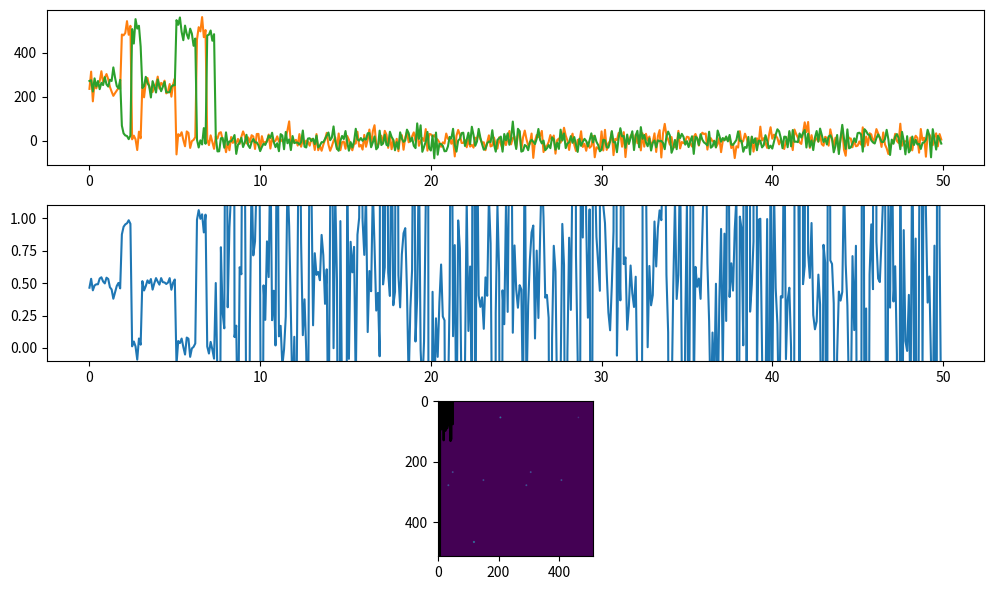

This chart was generated by the following Python code:
import numpy as np


def simulate_statepath(K, pi, A, T):
    """Sample statepath from HMM.

    Parameters
    ----------
    K : int
        number of states
    pi : np.ndarray
        initial state probabilities
    A : np.ndarray
        K x K transition probability matrix
    T : int
        number of time points in trace
    """
    assert K == pi.size
    assert A.shape == (K, K)

    # initialization
    statepath = np.zeros(T, dtype=np.uint8)
    statepath[0] = np.random.choice(K, 1, replace=False, p=pi).squeeze()

    # induction
    for t in range(1, T):
        statepath[t] = np.random.choice(
            K, 1, replace=False, p=A[statepath[t - 1]]
        ).squeeze()

    return statepath


def simulate_fret_emission_path(
    statepath, mu, total_intensity, channel_sigma, lifetime_frames=None
):
    """Simulate FRET, donor, and acceptor traces from statepath.

    Parameters
    ----------
    statepath : np.ndarray
        vector of states; int ∈ K
    mu : np.ndarray
        array of FRET states
    total_intensity : float
        total signal intensity; sum of donor and acceptor
    channel_sigma : float
        noise in donor/acceptor signal
    lifetime_frames : float
        mean lifetime (in frames) of the fluorophore;
        tau parameter in exponential distribution
    """

    fret_statepath = mu[statepath]
    acceptor_statepath = fret_statepath * total_intensity
    donor_statepath = total_intensity - acceptor_statepath

    if lifetime_frames is not None:
        bleach_index = np.rint(
            np.random.exponential(lifetime_frames, size=1).squeeze()
        ).astype(int)

        bleach_statepath = np.zeros(statepath.shape)
        bleach_statepath[bleach_index:] = 1

        acceptor_statepath[bleach_index:] = 0
        donor_statepath[bleach_index:] = 0
    else:
        bleach_statepath = np.zeros(statepath.shape)

    acceptor = np.random.normal(loc=acceptor_statepath, scale=channel_sigma)
    donor = np.random.normal(loc=donor_statepath, scale=channel_sigma)
    fret = acceptor / (acceptor + donor)

    return fret, donor, acceptor, bleach_statepath


def sample_spot_locations(frame_size, border, N):
    """Sample spot locations from uniform distribution, excluding border around each channel.

    Channel images are aligned, translation/rotation not applied.

    Parameters
    ----------
    frame_size : int
        number of pixels along an edge of the full two-channel image
    border : int
        number of border pixels around each channel to exclude from sampling range
    N : int
        number of spots
    """
    channel_width = frame_size / 2
    channel_height = frame_size

    channel1_x = np.random.uniform(border, channel_width - border, size=N)
    channel2_x = channel1_x + channel_width
    channels_y = np.random.uniform(border, channel_height - border, size=N)

    pks = []
    for x1, x2, y in zip(channel1_x, channel2_x, channels_y):
        pks.append(((x1, y), (x2, y)))
    return pks


def make_image(traces, pks, frame_size):
    """Generate image, spots as 2D gaussian

    2D normal distribution is calculate for each spot location and then
    multiplied by the mean signal in the first 10 frames of each channel
    for that spot.

    Parameters
    ----------
    traces : list
        list of (donor, acceptor) trace pairs
    pks : list
        list of ((donor-x, donor-y), (acceptor-x, acceptor-y)) coordinates
    frame_size : int
        number of pixels along an edge of the full two-channel image
    """

    def normal_2d(x, y, mu, sigma):
        diff = np.vstack((x, y)) - mu[:, np.newaxis]
        quad_form = np.sum(np.dot(diff.T, np.linalg.inv(sigma)) * diff.T, axis=1)
        return np.exp(-0.5 * quad_form) / np.sqrt(2 * np.pi * np.linalg.det(sigma))

    frame_shape = (frame_size, frame_size)
    sigma = np.eye(2) * 2
    X, Y = np.meshgrid(np.arange(0, frame_size), np.arange(0, frame_size))
    X, Y = X.ravel(), Y.ravel()
    image = np.zeros(frame_shape)

    for trace, peak in zip(traces, pks):
        trace = np.vstack(trace)
        amplitudes = np.mean(trace[:, :10], axis=1)

        for coord, amplitude in zip(peak, amplitudes):
            spot = normal_2d(X, Y, np.array(coord), sigma) * amplitude
            image += spot.reshape(frame_shape)

    image = np.clip(image, 0, 255)
    return image.astype(np.uint8)


def simulate_fret_experiment(
    K,
    n_frames,
    n_spots,
    *,
    pi=None,
    A=None,
    mu=None,
    transition_diag=10,
    frame_length=0.100,
    signal_lifetime=80,
    total_intensity=500,
    channel_sigma=30,
    frame_size=512,
    channel_border=20,
):
    """Generate traces for a FRET experiment.

    Parameters
    ----------
    K : int
        number of states
    n_frames : int
        number of frames in the movie
    n_spots : int
        number of spots in the field of view
    pi : np.array
        initial state probability vector; defaults to uniform probability
    A : np.array
        K x K array of state transitions probabilities;
        defaults to symmetric matrix controlled by `transition_diag`
    mu : np.array
        state emission vector; defaults to equally spaced between [0, 1]
    transition_diag : float
        elements along the diagonal of the transition probablity matrix
        if none is supplied. Off-diagonal elements are set to 1 and matrix
        is then normalized.
    frame_length : float
        frame integration time in seconds
    signal_lifetime : float
        exponential mean of fluorophore lifetime; controls bleaching time
    total_intensity : float
        intensity of donor + acceptor signals
    channel_sigma : float
        standard deviation of the signal in donor/acceptor channels
    frame_size : int
        number of pixels along an edge of the full two-channel image
    channel_border : int
        number of border pixels around each channel to exclude from sampling range
    """

    if pi is None:
        pi = np.ones(K) / K

    if A is None:
        A = (np.eye(K) * transition_diag) + np.ones((K, K))
        A = A / A.sum(axis=1)[:, np.newaxis]

    if mu is None:
        mu = np.linspace(0, 1, K)

    assert pi.shape == (K,)
    assert A.shape == (K, K)
    assert mu.shape == (K,)

    signal_lifetime_frames = signal_lifetime / frame_length

    statepaths, traces = [], []
    for _ in range(n_spots):
        statepaths.append(simulate_statepath(K, pi, A, n_frames))
        _, *trace, _ = simulate_fret_emission_path(
            statepaths[-1], mu, total_intensity, channel_sigma, signal_lifetime_frames
        )
        traces.append(trace)

    peaks = sample_spot_locations(frame_size, channel_border, n_spots)
    image = make_image(traces, peaks, frame_size)

    return statepaths, traces, peaks, image


if __name__ == "__main__":
    import matplotlib.pyplot as plt

    sp, traces, pks, img = simulate_fret_experiment(3, 500, 5)

    donor, acceptor = traces[0]
    total = donor + acceptor
    fret = acceptor / total
    t = np.arange(fret.size) * 0.1

    plt.subplot(3, 1, 1)
    plt.plot(t, acceptor, c="tab:orange")
    plt.plot(t, donor, c="tab:green")
    plt.subplot(3, 1, 2)
    plt.plot(t, fret, c="tab:blue")
    plt.ylim(-0.1, 1.1)
    plt.subplot(3, 1, 3)
    plt.plot(t, total, c="k")

    plt.gcf().set_size_inches(10, 6)
    plt.tight_layout()
    plt.show()

    plt.imshow(img)
    plt.show()
